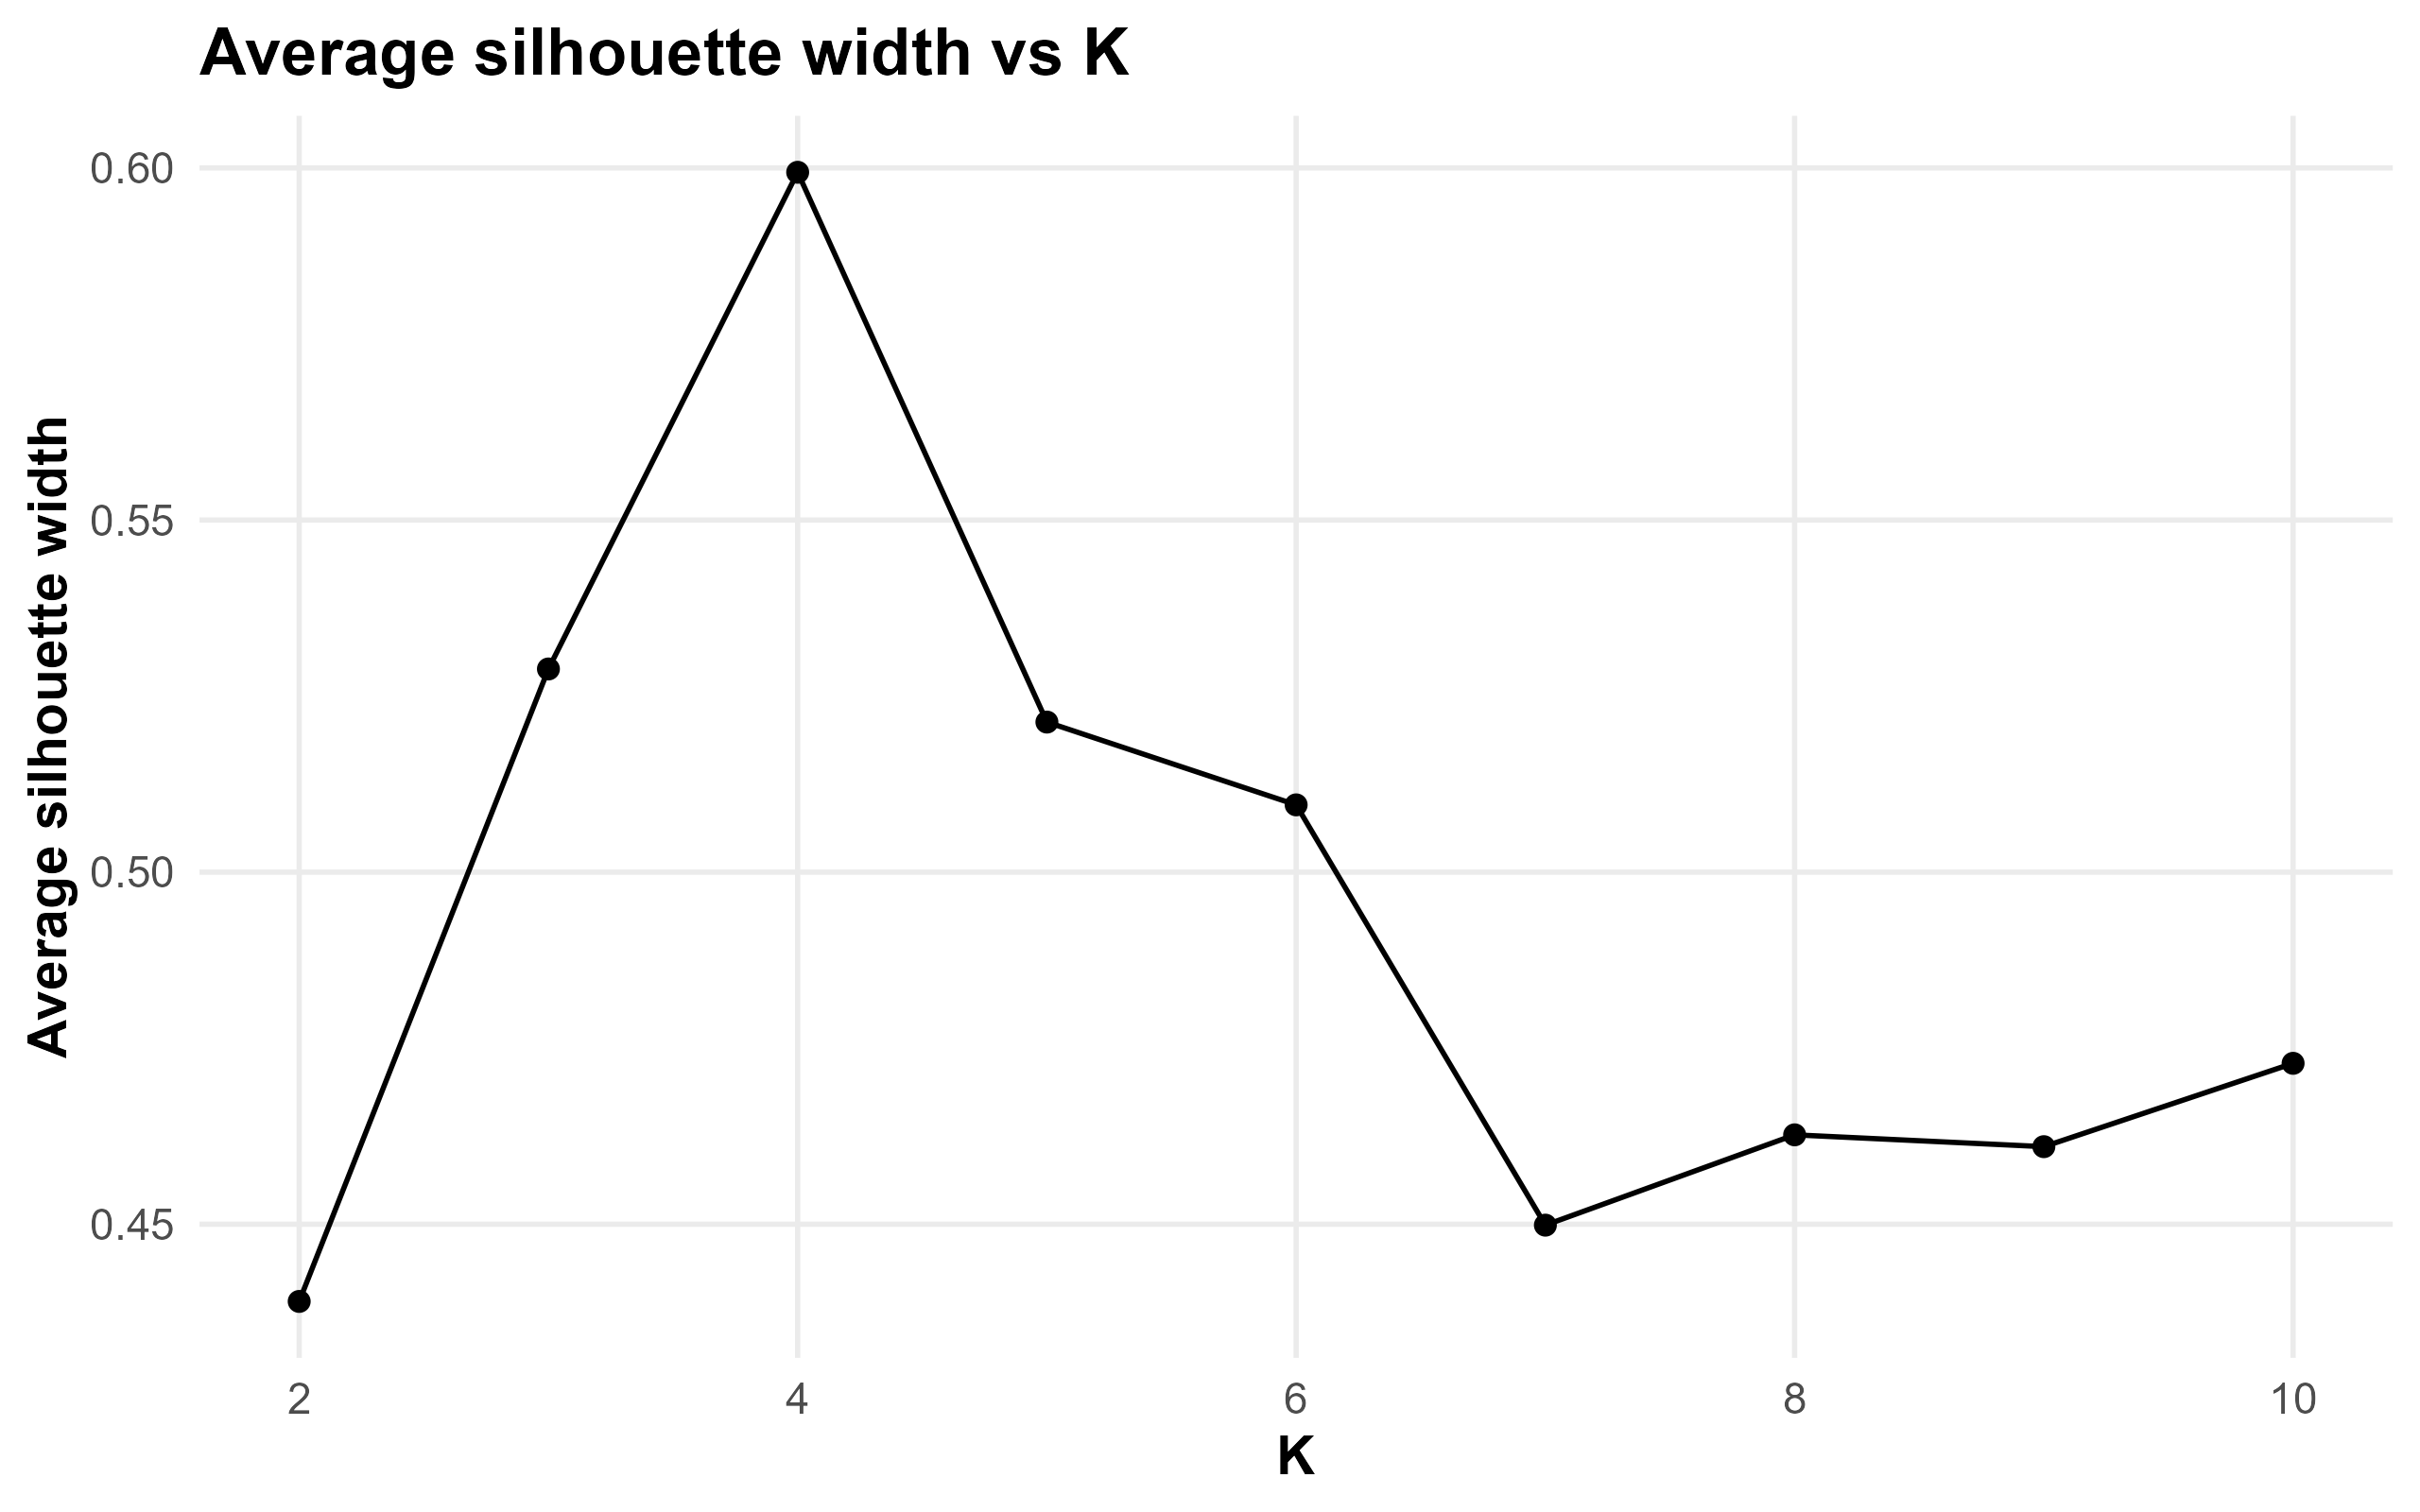

Source data for this figure (header and first rows):
k, avg_sil_width, min_sil_width, selected_k
2, 0.439, -0.3801, FALSE
3, 0.5289, -0.5758, FALSE
4, 0.5994, -0.5102, TRUE
5, 0.5213, -0.5102, FALSE
6, 0.5096, -0.5168, FALSE
7, 0.4499, -0.5168, FALSE
8, 0.4627, -0.4729, FALSE
9, 0.461, -0.5139, FALSE
10, 0.4728, -0.5139, FALSE
